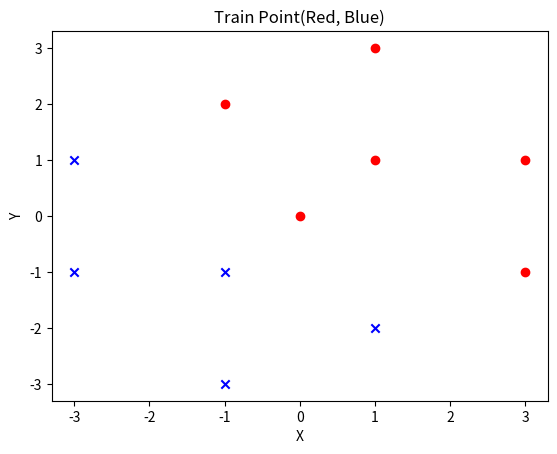

Reproduce this figure in Python. (Note: this script raises an exception after producing the figure.)
import matplotlib.pyplot as plt
import numpy as np


def ex_calculate(input):
    global weights
    global bias
    activation = bias
    for i in range(2):
        activation += weights[i] * input[i]
    if activation >= 0.0:
        return 1.0
    else:
        return 0.0


def ex_train_weights(X, Y, l_rate, n_epoch):
    global weights
    global bias
    for epoch in range(n_epoch):
        sum_error = 0.0
        for row, target in zip(X, Y):
            actual = ex_calculate(row)
            error = target - actual
            bias = bias + l_rate * error
            sum_error += error**2
            for i in range(2):
                weights[i] = weights[i] + l_rate * error * row[i]
            print(weights, bias)
        print("에포크 번호 = %d, 학습률 = %.3f, 오류 = %.3f" % (epoch, l_rate, sum_error))
    return weights


X = np.array([[0, 0], [-1, 2], [1, 3], [1, 1], [3, 1], [3, -1], [-3, 1], [-3, -1], [-1, -1], [-1, -3], [1, -2]])
Y = [1, 1, 1, 1, 1, 1, 0, 0, 0, 0, 0]

weights = [0.0, 0.0]
bias = 1.0

l_rate = 0.1
n_epoch = 10
weights = ex_train_weights(X, Y, l_rate, n_epoch)
print(weights, bias)

plt.scatter(X[:6, 0], X[:6, 1], color='r')
plt.scatter(X[6:11, 0], X[6:11, 1], color='b', marker='x')
plt.xlabel("X")
plt.ylabel("Y")
plt.title("Train Point(Red, Blue)")
plt.show()

# 좌표 입력 후 결과 출력
test_X, test_Y = input("두 점의 좌표를 입력해주세요 : ").split()
result = float(test_X) * weights[0] + float(test_Y) * weights[1] + bias
if(result > 0.0):
    print("빨간점 입니다. 결과값 : ", result)
else:
    print("파란점 입니다. 결과값 : ", result)

plt.scatter(X[:6, 0], X[:6, 1], color='red')
plt.scatter(X[6:11, 0], X[6:11, 1], color='b', marker='x')
plt.scatter(int(test_X), int(test_Y), color='y', marker='*')
plt.xlabel("X")
plt.ylabel("Y")
plt.title("Train Point(Red, Blue) and Test Point(Yellow Star)")
plt.show()
